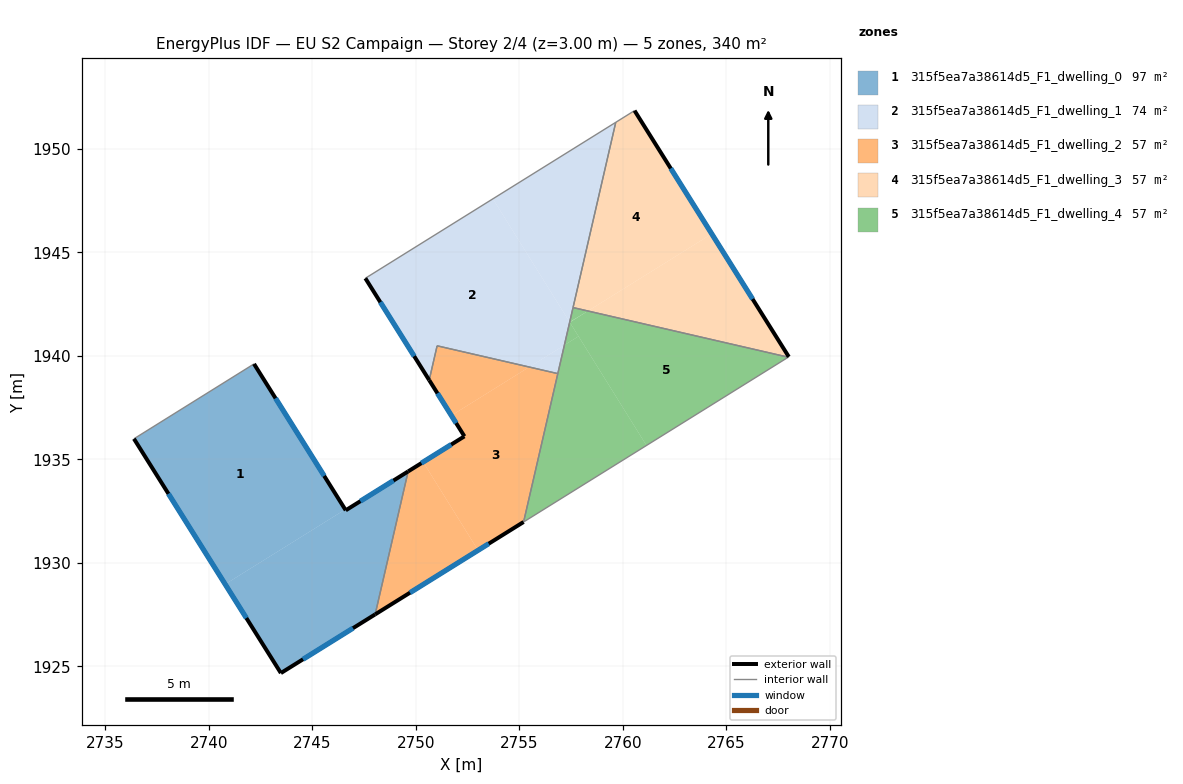
=== STOREY PLAN SPEC (per zone: floor XY polygon, exterior-wall plan segments, windows/doors) ===
zone 1: 315f5ea7a38614d5_F1_dwelling_0  (96.5 m²)
  floor: (2742.18, 1939.62) (2746.59, 1932.58) (2740.79, 1928.97) (2736.38, 1936.00)
  floor: (2749.62, 1934.42) (2748.03, 1927.52) (2743.48, 1924.68) (2740.79, 1928.97) (2746.59, 1932.58) (2746.61, 1932.54)
  exterior wall: (2749.62, 1934.42) – (2746.61, 1932.54)  [3.6 m]
    window: (2748.92, 1933.98) – (2747.32, 1932.99)  [3.0 m²]
  exterior wall: (2743.48, 1924.68) – (2748.03, 1927.52)  [5.4 m]
    window: (2744.55, 1925.35) – (2746.96, 1926.85)  [4.5 m²]
  exterior wall: (2736.38, 1936.00) – (2743.48, 1924.68)  [13.4 m]
    window: (2738.05, 1933.34) – (2741.81, 1927.34)  [11.3 m²]
  exterior wall: (2746.61, 1932.54) – (2742.18, 1939.62)  [8.3 m]
    window: (2745.57, 1934.20) – (2743.22, 1937.95)  [7.0 m²]
  interior walls: 2
zone 2: 315f5ea7a38614d5_F1_dwelling_1  (73.5 m²)
  floor: (2753.72, 1947.59) (2757.43, 1941.63) (2757.17, 1940.52) (2755.47, 1939.46) (2751.02, 1940.49) (2750.64, 1938.83) (2747.56, 1943.75)
  floor: (2759.65, 1951.28) (2757.43, 1941.63) (2753.72, 1947.59)
  floor: (2757.17, 1940.52) (2756.85, 1939.15) (2755.47, 1939.46)
  exterior wall: (2747.56, 1943.75) – (2750.64, 1938.83)  [5.8 m]
    window: (2748.28, 1942.60) – (2749.92, 1939.99)  [4.9 m²]
  interior walls: 5
zone 3: 315f5ea7a38614d5_F1_dwelling_2  (56.7 m²)
  floor: (2756.85, 1939.15) (2755.20, 1931.98) (2753.00, 1930.61) (2750.35, 1934.87) (2752.34, 1936.12) (2751.71, 1937.12) (2755.47, 1939.46)
  floor: (2755.47, 1939.46) (2751.71, 1937.12) (2750.64, 1938.83) (2751.02, 1940.49)
  floor: (2750.35, 1934.87) (2753.00, 1930.61) (2748.03, 1927.52) (2749.62, 1934.42)
  exterior wall: (2748.03, 1927.52) – (2755.20, 1931.98)  [8.4 m]
    window: (2749.72, 1928.57) – (2753.52, 1930.93)  [7.1 m²]
  exterior wall: (2752.34, 1936.12) – (2749.62, 1934.42)  [3.2 m]
    window: (2751.70, 1935.72) – (2750.26, 1934.82)  [2.7 m²]
  exterior wall: (2750.64, 1938.83) – (2752.34, 1936.12)  [3.2 m]
    window: (2751.04, 1938.19) – (2751.94, 1936.75)  [2.7 m²]
  interior walls: 4
zone 4: 315f5ea7a38614d5_F1_dwelling_3  (56.7 m²)
  floor: (2760.56, 1951.85) (2764.29, 1945.90) (2758.31, 1942.17) (2757.59, 1942.34) (2759.65, 1951.28)
  floor: (2764.29, 1945.90) (2768.01, 1939.96) (2767.98, 1939.94) (2758.31, 1942.17)
  exterior wall: (2768.01, 1939.96) – (2760.56, 1951.85)  [14.0 m]
    window: (2766.26, 1942.75) – (2762.31, 1949.06)  [11.8 m²]
  interior walls: 4
zone 5: 315f5ea7a38614d5_F1_dwelling_4  (56.7 m²)
  floor: (2757.85, 1940.95) (2761.14, 1935.68) (2755.20, 1931.98) (2757.17, 1940.52)
  floor: (2767.98, 1939.94) (2761.14, 1935.68) (2757.43, 1941.62) (2758.31, 1942.17)
  floor: (2757.43, 1941.63) (2757.85, 1940.95) (2757.17, 1940.52)
  floor: (2758.31, 1942.17) (2757.43, 1941.63) (2757.59, 1942.34)
  interior walls: 4

=== DERIVED (storey summary) ===
Building: EU S2 Campaign
Storey: 2 of 4  (floor level z = 3.00 m)
Storey gross floor area: 340.1 m²
Zones on this storey: 5
  - 315f5ea7a38614d5_F1_dwelling_0: floor 96.5 m²; exterior wall 30.6 m (91.9 m²); 4 window(s) 25.8 m²; WWR 28.1%
  - 315f5ea7a38614d5_F1_dwelling_1: floor 73.5 m²; exterior wall 5.8 m (17.4 m²); 1 window(s) 4.9 m²; WWR 28.1%
  - 315f5ea7a38614d5_F1_dwelling_2: floor 56.7 m²; exterior wall 14.9 m (44.6 m²); 3 window(s) 12.5 m²; WWR 28.1%
  - 315f5ea7a38614d5_F1_dwelling_3: floor 56.7 m²; exterior wall 14.0 m (42.1 m²); 1 window(s) 11.8 m²; WWR 28.1%
  - 315f5ea7a38614d5_F1_dwelling_4: floor 56.7 m²
Zone adjacency (shared interzone walls):
  - 315f5ea7a38614d5_F1_dwelling_0 ↔ 315f5ea7a38614d5_F1_dwelling_2
  - 315f5ea7a38614d5_F1_dwelling_1 ↔ 315f5ea7a38614d5_F1_dwelling_2
  - 315f5ea7a38614d5_F1_dwelling_1 ↔ 315f5ea7a38614d5_F1_dwelling_3
  - 315f5ea7a38614d5_F1_dwelling_1 ↔ 315f5ea7a38614d5_F1_dwelling_4
  - 315f5ea7a38614d5_F1_dwelling_2 ↔ 315f5ea7a38614d5_F1_dwelling_4
  - 315f5ea7a38614d5_F1_dwelling_3 ↔ 315f5ea7a38614d5_F1_dwelling_4